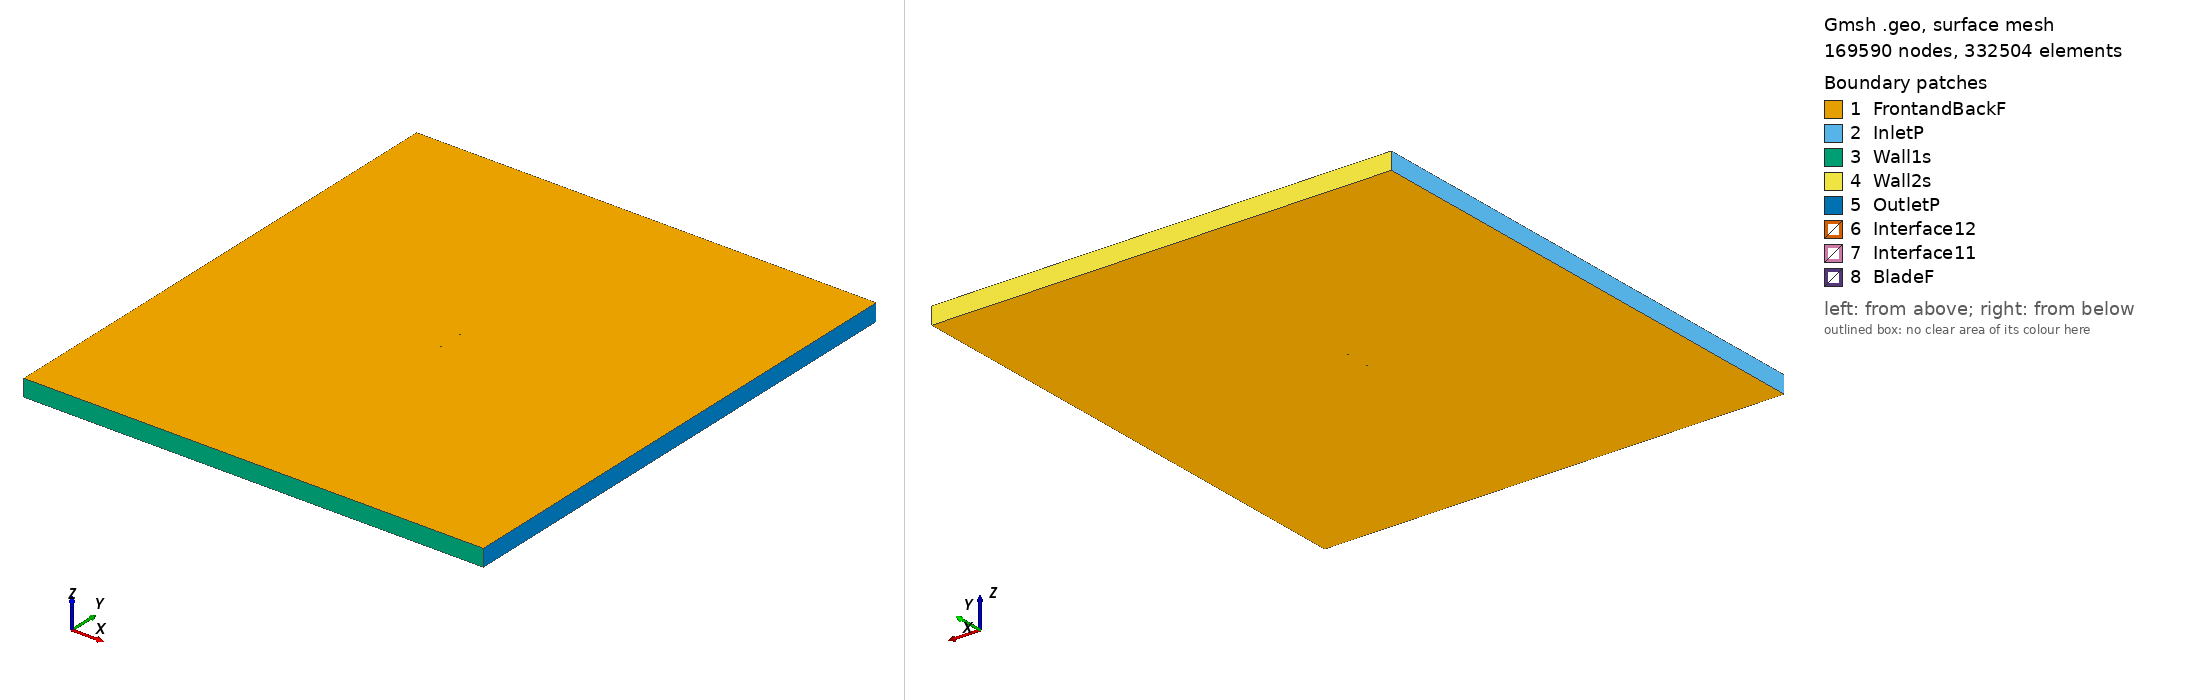

Gmsh geometry script, surface-meshed: 169590 nodes, 332504 surface elements. Boundary patches (legend numbers): 1 FrontandBackF, 2 InletP, 3 Wall1s, 4 Wall2s, 5 OutletP, 6 Interface12, 7 Interface11, 8 BladeF. Left view from above one corner, right view from below the opposite corner. Legend entries are the model's physical surfaces. The drawing asked Gmsh for element sizes between 1% and 20% of the model's largest extent; the script's own settings can give other sizes.

=== nn7mk20_tsr_5.4546_aoa_2.2916.geo (drawn) ===
SetFactory("OpenCASCADE");

Point(1) = {0.074940, 0.729161, 0, 1.0};
Point(2) = {0.074781, 0.729210, 0, 1.0};
Point(3) = {0.074305, 0.729359, 0, 1.0};
Point(4) = {0.073515, 0.729605, 0, 1.0};
Point(5) = {0.072413, 0.729946, 0, 1.0};
Point(6) = {0.071006, 0.730375, 0, 1.0};
Point(7) = {0.069295, 0.730879, 0, 1.0};
Point(8) = {0.067292, 0.731453, 0, 1.0};
Point(9) = {0.065001, 0.732097, 0, 1.0};
Point(10) = {0.062436, 0.732821, 0, 1.0};
Point(11) = {0.059609, 0.733637, 0, 1.0};
Point(12) = {0.056528, 0.734541, 0, 1.0};
Point(13) = {0.053209, 0.735516, 0, 1.0};
Point(14) = {0.049665, 0.736539, 0, 1.0};
Point(15) = {0.045911, 0.737605, 0, 1.0};
Point(16) = {0.041964, 0.738722, 0, 1.0};
Point(17) = {0.037839, 0.739891, 0, 1.0};
Point(18) = {0.033555, 0.741094, 0, 1.0};
Point(19) = {0.029130, 0.742299, 0, 1.0};
Point(20) = {0.024580, 0.743483, 0, 1.0};
Point(21) = {0.019926, 0.744624, 0, 1.0};
Point(22) = {0.015186, 0.745702, 0, 1.0};
Point(23) = {0.010379, 0.746696, 0, 1.0};
Point(24) = {0.005526, 0.747581, 0, 1.0};
Point(25) = {0.000647, 0.748335, 0, 1.0};
Point(26) = {-0.004237, 0.748944, 0, 1.0};
Point(27) = {-0.009106, 0.749411, 0, 1.0};
Point(28) = {-0.013941, 0.749744, 0, 1.0};
Point(29) = {-0.018715, 0.749941, 0, 1.0};
Point(30) = {-0.023413, 0.750000, 0, 1.0};
Point(31) = {-0.028013, 0.749914, 0, 1.0};
Point(32) = {-0.032496, 0.749688, 0, 1.0};
Point(33) = {-0.036843, 0.749330, 0, 1.0};
Point(34) = {-0.041033, 0.748863, 0, 1.0};
Point(35) = {-0.045048, 0.748297, 0, 1.0};
Point(36) = {-0.048870, 0.747644, 0, 1.0};
Point(37) = {-0.052485, 0.746903, 0, 1.0};
Point(38) = {-0.055876, 0.746081, 0, 1.0};
Point(39) = {-0.059028, 0.745183, 0, 1.0};
Point(40) = {-0.061927, 0.744223, 0, 1.0};
Point(41) = {-0.064561, 0.743213, 0, 1.0};
Point(42) = {-0.066919, 0.742178, 0, 1.0};
Point(43) = {-0.068988, 0.741125, 0, 1.0};
Point(44) = {-0.070762, 0.740049, 0, 1.0};
Point(45) = {-0.072230, 0.738961, 0, 1.0};
Point(46) = {-0.073390, 0.737850, 0, 1.0};
Point(47) = {-0.074233, 0.736781, 0, 1.0};
Point(48) = {-0.074750, 0.735882, 0, 1.0};
Point(49) = {-0.074940, 0.735158, 0, 1.0};
Point(50) = {-0.074804, 0.734551, 0, 1.0};
Point(51) = {-0.074346, 0.733946, 0, 1.0};
Point(52) = {-0.073572, 0.733299, 0, 1.0};
Point(53) = {-0.072482, 0.732666, 0, 1.0};
Point(54) = {-0.071082, 0.732035, 0, 1.0};
Point(55) = {-0.069377, 0.731384, 0, 1.0};
Point(56) = {-0.067377, 0.730725, 0, 1.0};
Point(57) = {-0.065087, 0.730077, 0, 1.0};
Point(58) = {-0.062517, 0.729460, 0, 1.0};
Point(59) = {-0.059682, 0.728858, 0, 1.0};
Point(60) = {-0.056590, 0.728251, 0, 1.0};
Point(61) = {-0.053256, 0.727643, 0, 1.0};
Point(62) = {-0.049694, 0.727069, 0, 1.0};
Point(63) = {-0.045918, 0.726556, 0, 1.0};
Point(64) = {-0.041944, 0.726104, 0, 1.0};
Point(65) = {-0.037788, 0.725700, 0, 1.0};
Point(66) = {-0.033471, 0.725337, 0, 1.0};
Point(67) = {-0.029009, 0.725032, 0, 1.0};
Point(68) = {-0.024421, 0.724811, 0, 1.0};
Point(69) = {-0.019727, 0.724676, 0, 1.0};
Point(70) = {-0.014946, 0.724611, 0, 1.0};
Point(71) = {-0.010099, 0.724621, 0, 1.0};
Point(72) = {-0.005206, 0.724736, 0, 1.0};
Point(73) = {-0.000287, 0.724986, 0, 1.0};
Point(74) = {0.004638, 0.725384, 0, 1.0};
Point(75) = {0.009547, 0.725911, 0, 1.0};
Point(76) = {0.014419, 0.726537, 0, 1.0};
Point(77) = {0.019230, 0.727230, 0, 1.0};
Point(78) = {0.023959, 0.727957, 0, 1.0};
Point(79) = {0.028585, 0.728677, 0, 1.0};
Point(80) = {0.033085, 0.729340, 0, 1.0};
Point(81) = {0.037439, 0.729888, 0, 1.0};
Point(82) = {0.041626, 0.730276, 0, 1.0};
Point(83) = {0.045627, 0.730497, 0, 1.0};
Point(84) = {0.049427, 0.730578, 0, 1.0};
Point(85) = {0.053010, 0.730549, 0, 1.0};
Point(86) = {0.056364, 0.730440, 0, 1.0};
Point(87) = {0.059474, 0.730276, 0, 1.0};
Point(88) = {0.062327, 0.730090, 0, 1.0};
Point(89) = {0.064913, 0.729910, 0, 1.0};
Point(90) = {0.067223, 0.729749, 0, 1.0};
Point(91) = {0.069244, 0.729608, 0, 1.0};
Point(92) = {0.070970, 0.729480, 0, 1.0};
Point(93) = {0.072390, 0.729369, 0, 1.0};
Point(94) = {0.073502, 0.729278, 0, 1.0};
Point(95) = {0.074300, 0.729213, 0, 1.0};
Point(96) = {0.074780, 0.729173, 0, 1.0};
Point(97) = {-0.074940, -0.729161, 0, 1.0};
Point(98) = {-0.074781, -0.729210, 0, 1.0};
Point(99) = {-0.074305, -0.729359, 0, 1.0};
Point(100) = {-0.073515, -0.729605, 0, 1.0};
Point(101) = {-0.072413, -0.729946, 0, 1.0};
Point(102) = {-0.071006, -0.730375, 0, 1.0};
Point(103) = {-0.069295, -0.730879, 0, 1.0};
Point(104) = {-0.067292, -0.731453, 0, 1.0};
Point(105) = {-0.065001, -0.732097, 0, 1.0};
Point(106) = {-0.062436, -0.732821, 0, 1.0};
Point(107) = {-0.059609, -0.733637, 0, 1.0};
Point(108) = {-0.056528, -0.734541, 0, 1.0};
Point(109) = {-0.053209, -0.735516, 0, 1.0};
Point(110) = {-0.049665, -0.736539, 0, 1.0};
Point(111) = {-0.045911, -0.737605, 0, 1.0};
Point(112) = {-0.041964, -0.738722, 0, 1.0};
Point(113) = {-0.037839, -0.739891, 0, 1.0};
Point(114) = {-0.033555, -0.741094, 0, 1.0};
Point(115) = {-0.029130, -0.742299, 0, 1.0};
Point(116) = {-0.024580, -0.743483, 0, 1.0};
Point(117) = {-0.019926, -0.744624, 0, 1.0};
Point(118) = {-0.015186, -0.745702, 0, 1.0};
Point(119) = {-0.010379, -0.746696, 0, 1.0};
Point(120) = {-0.005526, -0.747581, 0, 1.0};
Point(121) = {-0.000647, -0.748335, 0, 1.0};
Point(122) = {0.004237, -0.748944, 0, 1.0};
Point(123) = {0.009106, -0.749411, 0, 1.0};
Point(124) = {0.013941, -0.749744, 0, 1.0};
Point(125) = {0.018715, -0.749941, 0, 1.0};
Point(126) = {0.023413, -0.750000, 0, 1.0};
Point(127) = {0.028013, -0.749914, 0, 1.0};
Point(128) = {0.032496, -0.749688, 0, 1.0};
Point(129) = {0.036843, -0.749330, 0, 1.0};
Point(130) = {0.041033, -0.748863, 0, 1.0};
Point(131) = {0.045048, -0.748297, 0, 1.0};
Point(132) = {0.048870, -0.747644, 0, 1.0};
Point(133) = {0.052485, -0.746903, 0, 1.0};
Point(134) = {0.055876, -0.746081, 0, 1.0};
Point(135) = {0.059028, -0.745183, 0, 1.0};
Point(136) = {0.061927, -0.744223, 0, 1.0};
Point(137) = {0.064561, -0.743213, 0, 1.0};
Point(138) = {0.066919, -0.742178, 0, 1.0};
Point(139) = {0.068988, -0.741125, 0, 1.0};
Point(140) = {0.070762, -0.740049, 0, 1.0};
Point(141) = {0.072230, -0.738961, 0, 1.0};
Point(142) = {0.073390, -0.737850, 0, 1.0};
Point(143) = {0.074233, -0.736781, 0, 1.0};
Point(144) = {0.074750, -0.735882, 0, 1.0};
Point(145) = {0.074940, -0.735158, 0, 1.0};
Point(146) = {0.074804, -0.734551, 0, 1.0};
Point(147) = {0.074346, -0.733946, 0, 1.0};
Point(148) = {0.073572, -0.733299, 0, 1.0};
Point(149) = {0.072482, -0.732666, 0, 1.0};
Point(150) = {0.071082, -0.732035, 0, 1.0};
Point(151) = {0.069377, -0.731384, 0, 1.0};
Point(152) = {0.067377, -0.730725, 0, 1.0};
Point(153) = {0.065087, -0.730077, 0, 1.0};
Point(154) = {0.062517, -0.729460, 0, 1.0};
Point(155) = {0.059682, -0.728858, 0, 1.0};
Point(156) = {0.056590, -0.728251, 0, 1.0};
Point(157) = {0.053256, -0.727643, 0, 1.0};
Point(158) = {0.049694, -0.727069, 0, 1.0};
Point(159) = {0.045918, -0.726556, 0, 1.0};
Point(160) = {0.041944, -0.726104, 0, 1.0};
Point(161) = {0.037788, -0.725700, 0, 1.0};
Point(162) = {0.033471, -0.725337, 0, 1.0};
Point(163) = {0.029009, -0.725032, 0, 1.0};
Point(164) = {0.024421, -0.724811, 0, 1.0};
Point(165) = {0.019727, -0.724676, 0, 1.0};
Point(166) = {0.014946, -0.724611, 0, 1.0};
Point(167) = {0.010099, -0.724621, 0, 1.0};
Point(168) = {0.005206, -0.724736, 0, 1.0};
Point(169) = {0.000287, -0.724986, 0, 1.0};
Point(170) = {-0.004638, -0.725384, 0, 1.0};
Point(171) = {-0.009547, -0.725911, 0, 1.0};
Point(172) = {-0.014419, -0.726537, 0, 1.0};
Point(173) = {-0.019230, -0.727230, 0, 1.0};
Point(174) = {-0.023959, -0.727957, 0, 1.0};
Point(175) = {-0.028585, -0.728677, 0, 1.0};
Point(176) = {-0.033085, -0.729340, 0, 1.0};
Point(177) = {-0.037439, -0.729888, 0, 1.0};
Point(178) = {-0.041626, -0.730276, 0, 1.0};
Point(179) = {-0.045627, -0.730497, 0, 1.0};
Point(180) = {-0.049427, -0.730578, 0, 1.0};
Point(181) = {-0.053010, -0.730549, 0, 1.0};
Point(182) = {-0.056364, -0.730440, 0, 1.0};
Point(183) = {-0.059474, -0.730276, 0, 1.0};
Point(184) = {-0.062327, -0.730090, 0, 1.0};
Point(185) = {-0.064913, -0.729910, 0, 1.0};
Point(186) = {-0.067223, -0.729749, 0, 1.0};
Point(187) = {-0.069244, -0.729608, 0, 1.0};
Point(188) = {-0.070970, -0.729480, 0, 1.0};
Point(189) = {-0.072390, -0.729369, 0, 1.0};
Point(190) = {-0.073502, -0.729278, 0, 1.0};
Point(191) = {-0.074300, -0.729213, 0, 1.0};
Point(192) = {-0.074780, -0.729173, 0, 1.0};

// Lines: first blade (splines 1-4)
Spline(1) = {1:32};
Spline(2) = {32:65};
Spline(3) = {65:96};
Spline(4) = {96,1};

// Lines: second blade (splines 5-8)
Spline(5) = {97:128};
Spline(6) = {128:161};
Spline(7) = {161:192};
Spline(8) = {192,97};

// Outer domain (points 20001-4 and lines)
Point(193) = {-13.50000000, -15.00000000, 0, 1.0};
Point(194) = {-13.50000000, 15.00000000, 0, 1.0};
Point(195) = {13.50000000, 15.00000000, 0, 1.0};
Point(196) = {13.50000000, -15.00000000, 0, 1.0};
Line(11) = {193, 194};
Line(12) = {194, 195};
Line(13) = {195, 196};
Line(14) = {193, 196};

// Interface (between moving and stationary domain) (circles)
Circle(9) = {0, 0, 0, 0.80000000, 0, 2*Pi};
Circle(10) = {0, 0, 0, 0.80000000, 0, 2*Pi};

// Loops collect Lines/Splines/etc (blade1, blade2, domain, first circle)
Line Loop(1) = {1:4};
Line Loop(2) = {5:8};
Line Loop(3) = {11,12,13,-14};
Line Loop(4) = {9};

// BooleanDifference cuts out the circle/interface from the domain
Plane Surface(1) = {3};
Plane Surface(2) = {4};
BooleanDifference{ Surface{1}; Delete;}{ Surface{2}; Delete;}

// This one cuts out the blades from the inner circle/interface
Line Loop(6) = {10};
Plane Surface(5) = {6};
Plane Surface(6) = {1};
Plane Surface(7) = {2};
BooleanDifference{ Surface{5}; Delete;}{ Surface{6,7}; Delete;}

// extrude to 3rd dimension
Extrude {0, 0, 1} {Surface{1}; Surface{5}; Layers{1}; Recombine;}

// Physical Surfaces are the named boundaries (patches)
Physical Surface("Interface11") = {12};
Physical Surface("Interface12") = {10};

// sides of domain
Physical Surface("InletP") = {6};
Physical Surface("OutletP") = {9};

// top and bottom of domain
Physical Surface("Wall1s") = {7};
Physical Surface("Wall2s") = {8};

// Check FrontandBackF by ensuring there is nothing in the 3rd dimension
Physical Surface("FrontandBackF") = {1,11,5,21};
Physical Surface("BladeF") = {13:20};
Physical Volume("Turbine") = {2};
Physical Volume("Farfield") = {1};

// settings for airfoil boundary layer
Field[1] = BoundaryLayer;
Field[1].EdgesList = {1:8};
Field[1].hwall_n = 1e-3;
Field[1].thickness = 1.5e-2;
Field[1].ratio = 1.05;
Field[1].Quads = 1;
BoundaryLayer Field = 1;

// control points for mesh (blade and interface)
// floor((arc length / 1.5mm)/ 6) -> Transfinite Line
Transfinite Line {1,2,3,5,6,7} = 34 Using Progression 1;
Transfinite Line {4,8} = 1 Using Progression 1;
Transfinite Line {9, 15} = 800 Using Progression 1;

// For more information on gmsh syntax, visit http://gmsh.info/doc/texinfo/gmsh.html
